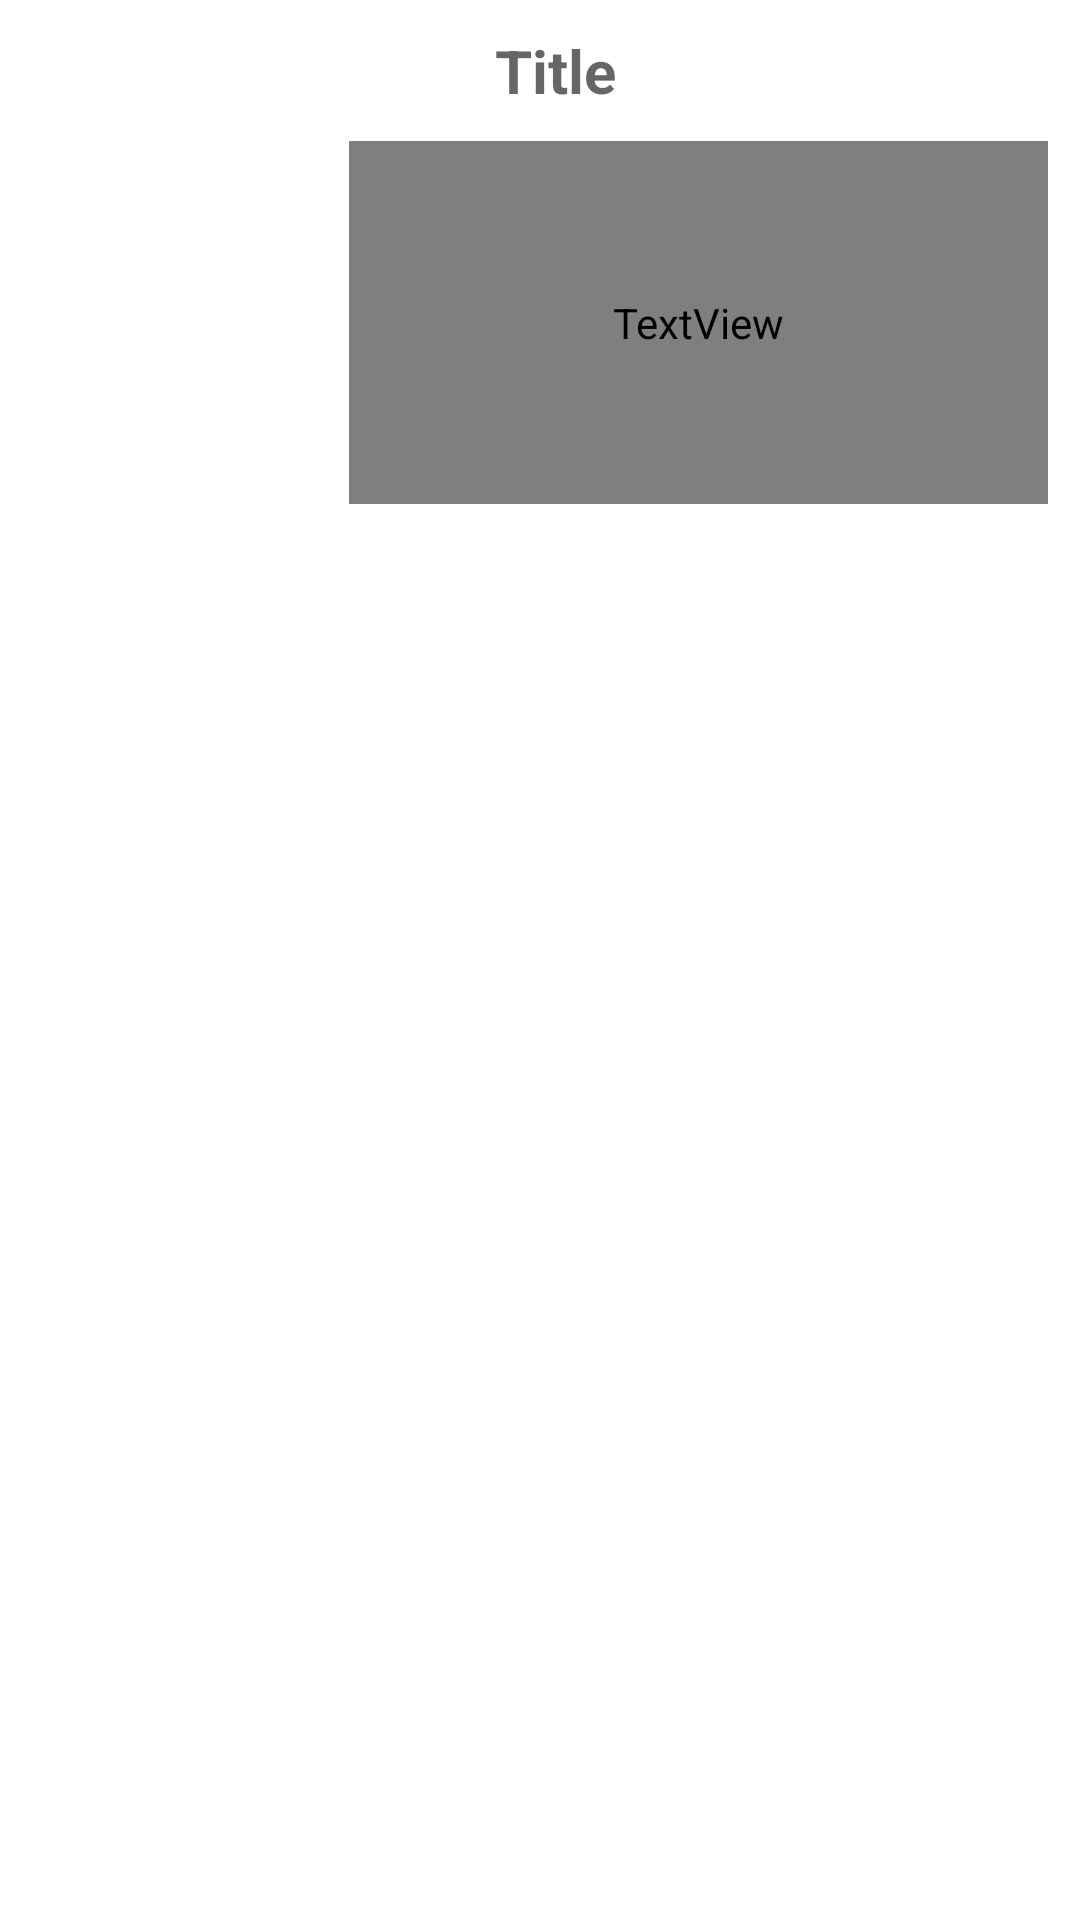

Reconstruct the res/layout file that produces this screen, plus the resources it refers to.
<!-- AndroidManifest.xml: application theme Theme.CodePathFlixsterClone -->
<!-- res/layout/movie_row.xml -->
<?xml version="1.0" encoding="utf-8"?>
<androidx.constraintlayout.widget.ConstraintLayout
    xmlns:android="http://schemas.android.com/apk/res/android"
    xmlns:app="http://schemas.android.com/apk/res-auto"
    xmlns:tools="http://schemas.android.com/tools"
    android:padding="10dp"
    android:layout_marginBottom="5dp"
    android:layout_width="match_parent"
    android:layout_height="wrap_content">

    <ImageView
        android:id="@+id/movieImageIV"
        android:layout_width="106dp"
        android:layout_height="156dp"
        android:contentDescription="@string/movie_poster_image"
        app:layout_constraintStart_toStartOf="parent"
        app:layout_constraintTop_toBottomOf="@+id/movieTitleTV" />

    <TextView
        android:id="@+id/movieTitleTV"
        android:layout_width="wrap_content"
        android:layout_height="wrap_content"
        android:layout_marginStart="10dp"
        android:paddingBottom="10dp"
        android:hint="@string/title"
        android:textAlignment="center"
        android:textColor="@color/white"
        android:textSize="20sp"
        android:textStyle="bold"
        app:layout_constraintEnd_toEndOf="parent"
        app:layout_constraintStart_toStartOf="parent"
        app:layout_constraintTop_toTopOf="parent" />

    <TextView
        android:id="@+id/movieDescriptionTV"
        android:layout_width="233dp"
        android:layout_height="121dp"
        android:hint="@string/description"
        android:paddingStart="5dp"
        android:paddingEnd="5dp"
        android:textAlignment="center"
        android:textColor="@color/blue"
        app:layout_constraintBottom_toBottomOf="@+id/movieImageIV"
        app:layout_constraintEnd_toEndOf="parent"
        app:layout_constraintHorizontal_bias="0.403"
        app:layout_constraintStart_toEndOf="@+id/movieImageIV"
        app:layout_constraintTop_toTopOf="@+id/movieImageIV"
        app:layout_constraintVertical_bias="0.0" />

   </androidx.constraintlayout.widget.ConstraintLayout>
<!-- resources referenced by this layout -->
<resources>
  <string name="description">Description</string>
  <string name="movie_poster_image">Movie poster image</string>
  <string name="title">Title</string>
  <style name="Theme.CodePathFlixsterClone" parent="Theme.MaterialComponents.DayNight.DarkActionBar">
          
          <item name="colorPrimary">@color/black</item>
          <item name="colorPrimaryVariant">@color/black</item>
          <item name="colorOnPrimary">@color/white</item>
          
          <item name="colorSecondary">@color/blue</item>
          <item name="colorSecondaryVariant">@color/teal</item>
          <item name="colorOnSecondary">@color/black</item>
          
          <item name="android:statusBarColor">?attr/colorPrimaryVariant</item>
          
      </style>
  <!-- not gathered from this repository: default colours our renderer supplied (Android Studio template values) -->
  <color name="black">#FF000000</color>
  <color name="white">#FFFFFFFF</color>
</resources>
